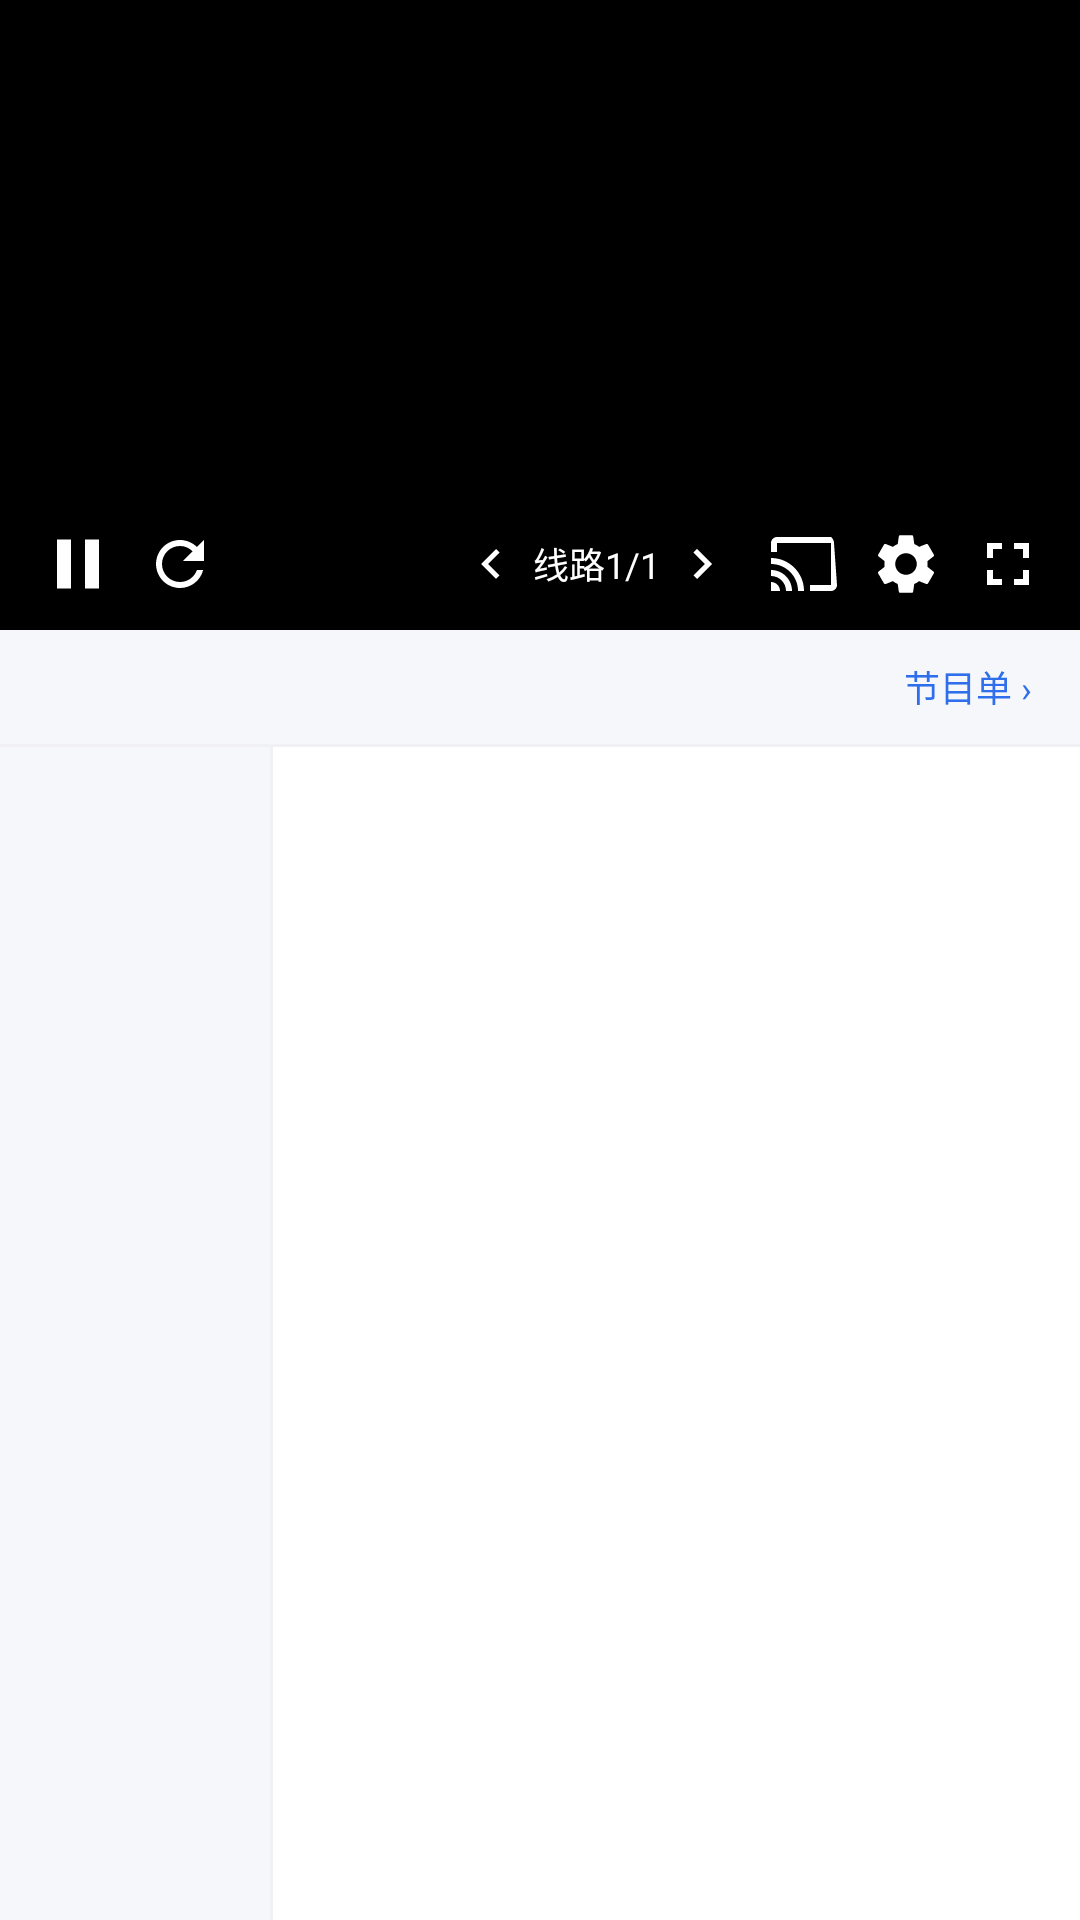

Android layout source for this screen:
<!-- AndroidManifest.xml: application theme AppTheme -->
<!-- res/layout/fragment_live.xml -->
<?xml version="1.0" encoding="utf-8"?>
<LinearLayout xmlns:android="http://schemas.android.com/apk/res/android"
    android:layout_width="match_parent"
    android:layout_height="match_parent"
    android:background="@color/color_bg_primary"
    android:orientation="vertical">

    
    <FrameLayout
        android:id="@+id/fl_live_player"
        android:layout_width="match_parent"
        android:layout_height="210dp"
        android:background="@color/color_FF000000">

        

        
        <LinearLayout
            android:id="@+id/ll_channel_info_bar"
            android:layout_width="match_parent"
            android:layout_height="48dp"
            android:background="@drawable/gradient_top_dark"
            android:gravity="center_vertical"
            android:orientation="horizontal"
            android:paddingStart="12dp"
            android:paddingEnd="12dp">

            <ImageView
                android:id="@+id/iv_channel_logo"
                android:layout_width="32dp"
                android:layout_height="32dp"
                android:scaleType="centerInside" />

            <TextView
                android:id="@+id/tv_channel_name"
                android:layout_width="0dp"
                android:layout_height="wrap_content"
                android:layout_marginStart="8dp"
                android:layout_weight="1"
                android:textColor="@color/color_text_white"
                android:textSize="14sp"
                android:textStyle="bold" />

            <TextView
                android:id="@+id/tv_live_time"
                android:layout_width="wrap_content"
                android:layout_height="wrap_content"
                android:textColor="@color/color_text_white"
                android:textSize="12sp" />
        </LinearLayout>

        
        <LinearLayout
            android:id="@+id/ll_live_controls"
            android:layout_width="match_parent"
            android:layout_height="wrap_content"
            android:layout_gravity="bottom"
            android:background="@drawable/gradient_bottom_dark"
            android:gravity="center_vertical"
            android:orientation="horizontal"
            android:paddingStart="12dp"
            android:paddingEnd="12dp"
            android:paddingTop="20dp"
            android:paddingBottom="8dp">

            <ImageView
                android:id="@+id/iv_live_play_pause"
                android:layout_width="28dp"
                android:layout_height="28dp"
                android:src="@drawable/ic_pause"
                android:tint="@color/color_text_white" />

            <ImageView
                android:id="@+id/iv_live_retry"
                android:layout_width="24dp"
                android:layout_height="24dp"
                android:layout_marginStart="8dp"
                android:src="@drawable/ic_refresh"
                android:tint="@color/color_text_white" />

            <View android:layout_width="0dp" android:layout_height="1dp" android:layout_weight="1" />

            
            <LinearLayout
                android:id="@+id/ll_route_switch"
                android:layout_width="wrap_content"
                android:layout_height="28dp"
                android:gravity="center_vertical"
                android:orientation="horizontal">

                <ImageView
                    android:id="@+id/iv_route_prev"
                    android:layout_width="20dp"
                    android:layout_height="20dp"
                    android:src="@drawable/ic_chevron_left"
                    android:tint="@color/color_text_white" />

                <TextView
                    android:id="@+id/tv_route_label"
                    android:layout_width="wrap_content"
                    android:layout_height="wrap_content"
                    android:layout_marginStart="4dp"
                    android:layout_marginEnd="4dp"
                    android:text="线路1/1"
                    android:textColor="@color/color_text_white"
                    android:textSize="12sp" />

                <ImageView
                    android:id="@+id/iv_route_next"
                    android:layout_width="20dp"
                    android:layout_height="20dp"
                    android:src="@drawable/ic_chevron_right"
                    android:tint="@color/color_text_white" />
            </LinearLayout>

            <View android:layout_width="12dp" android:layout_height="1dp" />

            
            <ImageView
                android:id="@+id/iv_live_cast"
                android:layout_width="24dp"
                android:layout_height="24dp"
                android:src="@drawable/ic_cast"
                android:tint="@color/color_text_white" />

            <ImageView
                android:id="@+id/iv_live_settings"
                android:layout_width="24dp"
                android:layout_height="24dp"
                android:layout_marginStart="10dp"
                android:src="@drawable/ic_settings_outlined"
                android:tint="@color/color_text_white" />

            
            <ImageView
                android:id="@+id/iv_live_fullscreen"
                android:layout_width="24dp"
                android:layout_height="24dp"
                android:layout_marginStart="10dp"
                android:src="@drawable/ic_fullscreen"
                android:tint="@color/color_text_white" />
        </LinearLayout>

        
        <ProgressBar
            android:id="@+id/pb_live_loading"
            android:layout_width="36dp"
            android:layout_height="36dp"
            android:layout_gravity="center"
            android:indeterminateTint="@color/color_text_white"
            android:visibility="gone" />
    </FrameLayout>

    
    <LinearLayout
        android:id="@+id/ll_epg_bar"
        android:layout_width="match_parent"
        android:layout_height="38dp"
        android:background="@color/color_bg_secondary"
        android:gravity="center_vertical"
        android:paddingStart="16dp"
        android:paddingEnd="16dp"
        android:visibility="visible">

        <TextView
            android:id="@+id/tv_epg_current"
            android:layout_width="0dp"
            android:layout_height="wrap_content"
            android:layout_weight="1"
            android:ellipsize="end"
            android:maxLines="1"
            android:textColor="@color/color_text_secondary"
            android:textSize="12sp" />

        <TextView
            android:id="@+id/tv_epg_more"
            android:layout_width="wrap_content"
            android:layout_height="wrap_content"
            android:text="节目单 ›"
            android:textColor="@color/color_primary"
            android:textSize="12sp" />
    </LinearLayout>

    <View android:layout_width="match_parent" android:layout_height="1dp"
        android:background="@color/color_divider" />

    
    <LinearLayout
        android:layout_width="match_parent"
        android:layout_height="0dp"
        android:layout_weight="1"
        android:orientation="horizontal">

        
        <androidx.recyclerview.widget.RecyclerView
            android:id="@+id/rv_live_groups"
            android:layout_width="90dp"
            android:layout_height="match_parent"
            android:background="@color/color_bg_secondary"
            android:scrollbars="none" />

        <View android:layout_width="1dp" android:layout_height="match_parent"
            android:background="@color/color_divider" />

        
        <androidx.recyclerview.widget.RecyclerView
            android:id="@+id/rv_live_channels"
            android:layout_width="0dp"
            android:layout_height="match_parent"
            android:layout_weight="1"
            android:scrollbars="none" />
    </LinearLayout>

</LinearLayout>
<!-- resources referenced by this layout -->
<resources>
  <color name="color_FF000000">#FF000000</color>
  <color name="color_bg_primary">#FFFFFF</color>
  <color name="color_bg_secondary">#F6F7FA</color>
  <color name="color_divider">#F0F0F5</color>
  <color name="color_primary">#2F6FEB</color>
  <color name="color_text_secondary">#666880</color>
  <color name="color_text_white">#FFFFFF</color>
  <!-- drawable gradient_bottom_dark (drawable) -->
  <?xml version="1.0" encoding="utf-8"?>
  <shape xmlns:android="http://schemas.android.com/apk/res/android">
      <gradient
          android:startColor="@color/transparent"
          android:endColor="@color/color_black_70"
          android:angle="270" />
  </shape>
  <!-- drawable gradient_top_dark (drawable) -->
  <?xml version="1.0" encoding="utf-8"?>
  <shape xmlns:android="http://schemas.android.com/apk/res/android">
      <gradient
          android:startColor="@color/color_black_50"
          android:endColor="@color/transparent"
          android:angle="270" />
  </shape>
  <!-- drawable ic_cast (drawable) -->
  <vector xmlns:android="http://schemas.android.com/apk/res/android" android:width="24dp" android:height="24dp" android:viewportWidth="24" android:viewportHeight="24">
      <path android:fillColor="@android:color/black" android:pathData="M1,18v3h3c0,-1.66 -1.34,-3 -3,-3zM1,14v2c2.76,0 5,2.24 5,5h2c0,-3.87 -3.13,-7 -7,-7zM1,10v2c4.97,0 9,4.03 9,9h2c0,-6.08 -4.93,-11 -11,-11zM21,3L3,3C1.9,3 1,3.9 1,5v3h2L3,5h18v14h-7v2h7c1.1,0 2,-0.9 2,-2L22,5C22,3.9 21.1,3 21,3z"/>
  </vector>
  <!-- drawable ic_chevron_left (drawable) -->
  <vector xmlns:android="http://schemas.android.com/apk/res/android" android:width="24dp" android:height="24dp" android:viewportWidth="24" android:viewportHeight="24">
      <path android:fillColor="@android:color/black" android:pathData="M15.41,7.41L14,6l-6,6 6,6 1.41,-1.41L10.83,12z"/>
  </vector>
  <!-- drawable ic_chevron_right (drawable) -->
  <vector xmlns:android="http://schemas.android.com/apk/res/android" android:width="24dp" android:height="24dp" android:viewportWidth="24" android:viewportHeight="24">
      <path android:fillColor="@android:color/black" android:pathData="M10,6L8.59,7.41 13.17,12l-4.58,4.59L10,18l6,-6z"/>
  </vector>
  <!-- drawable ic_fullscreen (drawable) -->
  <vector xmlns:android="http://schemas.android.com/apk/res/android" android:width="24dp" android:height="24dp" android:viewportWidth="24" android:viewportHeight="24">
      <path android:fillColor="@android:color/black" android:pathData="M7,14H5v5h5v-2H7v-3zM5,10h2L7,7h3L10,5L5,5v5zM17,17h-3v2h5v-5h-2v3zM14,5v2h3v3h2L19,5h-5z"/>
  </vector>
  <!-- drawable ic_pause (drawable) -->
  <vector xmlns:android="http://schemas.android.com/apk/res/android" android:width="24dp" android:height="24dp" android:viewportWidth="24" android:viewportHeight="24">
      <path android:fillColor="@android:color/black" android:pathData="M6,19h4L10,5L6,5v14zM14,5v14h4L18,5h-4z"/>
  </vector>
  <!-- drawable ic_refresh (drawable) -->
  <vector xmlns:android="http://schemas.android.com/apk/res/android" android:width="24dp" android:height="24dp" android:viewportWidth="24" android:viewportHeight="24">
      <path android:fillColor="@android:color/black" android:pathData="M17.65,6.35C16.2,4.9 14.21,4 12,4c-4.42,0 -7.99,3.58 -7.99,8s3.57,8 7.99,8c3.73,0 6.84,-2.55 7.73,-6h-2.08c-0.82,2.33 -3.04,4 -5.65,4 -3.31,0 -6,-2.69 -6,-6s2.69,-6 6,-6c1.66,0 3.14,0.69 4.22,1.78L13,11h7L20,4l-2.35,2.35z"/>
  </vector>
  <color name="transparent">#00000000</color>
  <color name="color_black_70">#B3000000</color>
  <color name="color_black_50">#80000000</color>
  <color name="color_primary_dark">#1D56CC</color>
  <color name="color_accent">#2F6FEB</color>
  <color name="color_status_bar">#FFFFFF</color>
</resources>
